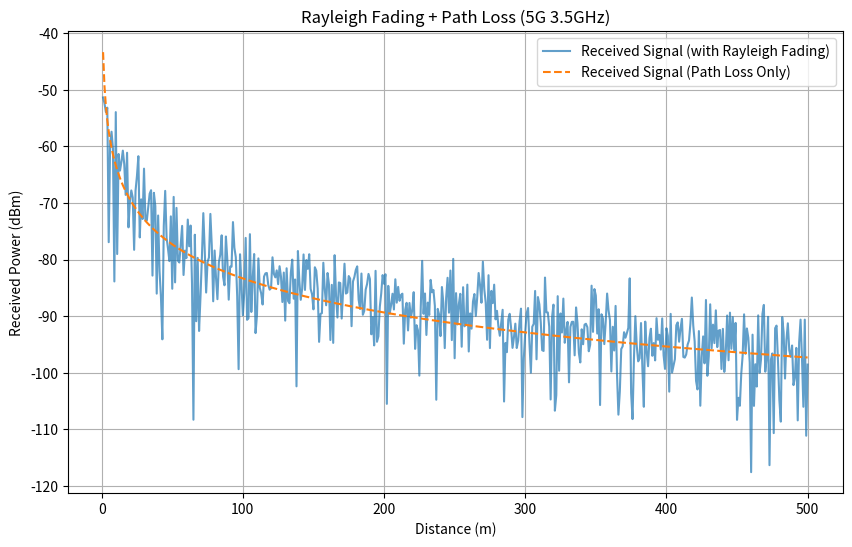

Generate this figure with matplotlib:
import numpy as np
import matplotlib.pyplot as plt

# 기본 파라미터
fc = 3.5e9  # 주파수: 3.5GHz (5G typical)
c = 3e8     # 빛의 속도
lambda_c = c / fc  # 파장

d = np.linspace(1, 500, 500)  # 거리: 1m ~ 500m
PL = 20 * np.log10(d) + 20 * np.log10(fc) - 147.55  # Free space path loss (dB)

# Rayleigh fading (amplitude)
rayleigh = np.random.rayleigh(scale=1.0, size=len(d))
fading_dB = 20 * np.log10(rayleigh)

# 총 수신 신호 세기 (dBm 기준)
Pt_dBm = 0  # 송신 전력 (0dBm)
Pr_dBm = Pt_dBm - PL + fading_dB

# 시각화
plt.figure(figsize=(10,6))
plt.plot(d, Pr_dBm, label='Received Signal (with Rayleigh Fading)', alpha=0.7)
plt.plot(d, Pt_dBm - PL, label='Received Signal (Path Loss Only)', linestyle='--')
plt.xlabel('Distance (m)')
plt.ylabel('Received Power (dBm)')
plt.title('Rayleigh Fading + Path Loss (5G 3.5GHz)')
plt.legend()
plt.grid(True)
plt.show()
